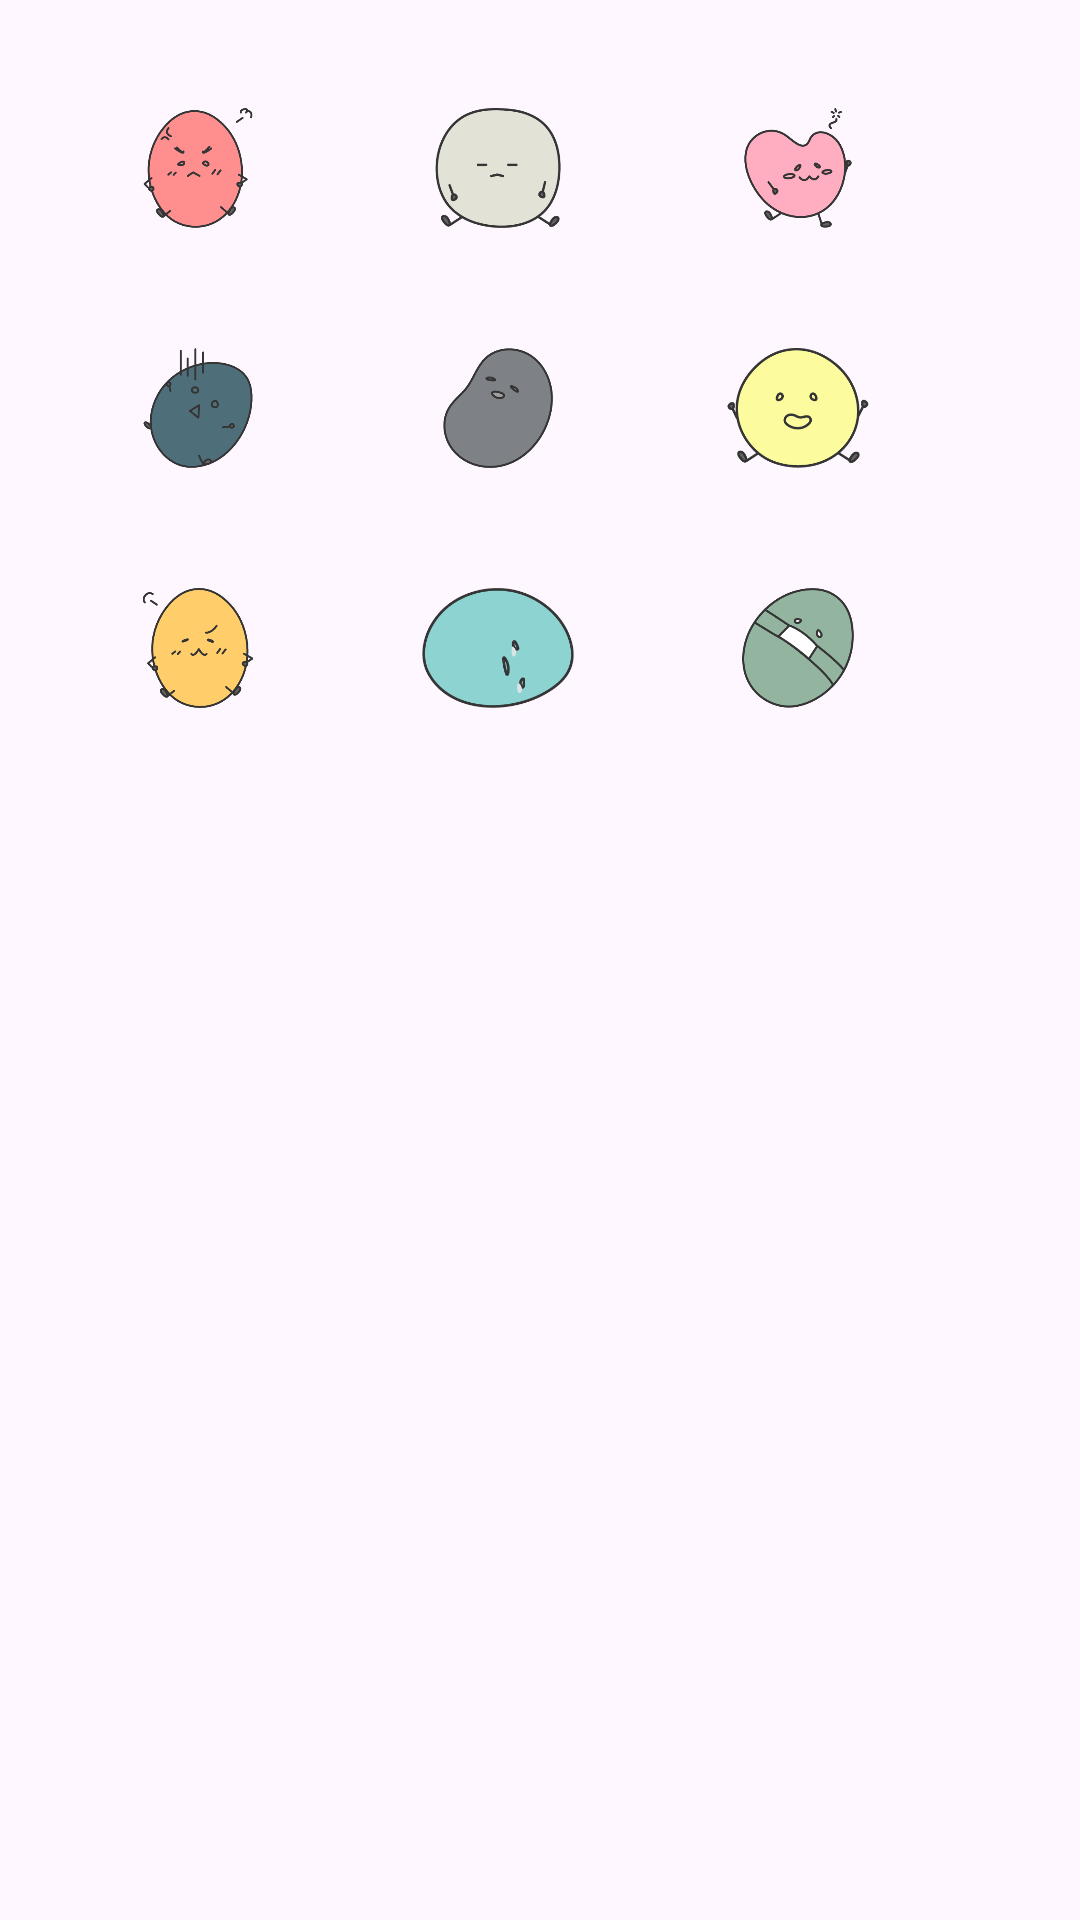

Android layout source for this screen:
<!-- AndroidManifest.xml: application theme Theme.GoodJob -->
<!-- res/layout/mood_dialog.xml -->
<GridLayout
    xmlns:android="http://schemas.android.com/apk/res/android"
    android:layout_width="match_parent"
    android:layout_height="match_parent"
    android:columnCount="3"
    android:rowCount="3"
    android:padding="16dp">


    <ImageView
        android:id="@+id/mood_angry"
        android:layout_width="100dp"
        android:layout_height="80dp"
        android:padding="20dp"
        android:src="@drawable/emoji_angry"
        android:onClick="onExpressionClick"/>
    <ImageView
        android:id="@+id/mood_basic"
        android:layout_width="100dp"
        android:layout_height="80dp"
        android:padding="20dp"
        android:src="@drawable/emoji_basic"
        android:onClick="onExpressionClick"/>
    <ImageView
        android:id="@+id/mood_best"
        android:layout_width="100dp"
        android:layout_height="80dp"
        android:padding="20dp"
        android:src="@drawable/emoji_best"
        android:onClick="onExpressionClick"/>
    <ImageView
        android:id="@+id/mood_dejected"
        android:layout_width="100dp"
        android:layout_height="80dp"
        android:padding="20dp"
        android:src="@drawable/emoji_dejected"
        android:onClick="onExpressionClick"/>
    <ImageView
        android:id="@+id/mood_depression"
        android:layout_width="100dp"
        android:layout_height="80dp"
        android:padding="20dp"
        android:src="@drawable/emoji_depression"
        android:onClick="onExpressionClick"/>
    <ImageView
        android:id="@+id/mood_happy"
        android:layout_width="100dp"
        android:layout_height="80dp"
        android:padding="20dp"
        android:src="@drawable/emoji_happy"
        android:onClick="onExpressionClick"/>
    <ImageView
        android:id="@+id/mood_proud"
        android:layout_width="100dp"
        android:layout_height="80dp"
        android:padding="20dp"
        android:src="@drawable/emoji_proud"
        android:onClick="onExpressionClick"/>
    <ImageView
        android:id="@+id/mood_sad"
        android:layout_width="100dp"
        android:layout_height="80dp"
        android:padding="20dp"
        android:src="@drawable/emoji_sad"
        android:onClick="onExpressionClick"/>
    <ImageView
        android:id="@+id/mood_sick"
        android:layout_width="100dp"
        android:layout_height="80dp"
        android:padding="20dp"
        android:src="@drawable/emoji_sick"
        android:onClick="onExpressionClick"/>



</GridLayout>
<!-- resources referenced by this layout -->
<resources>
  <!-- drawable emoji_angry: png bitmap (drawable, 12607 bytes) -->
  <!-- drawable emoji_basic: png bitmap (drawable, 8608 bytes) -->
  <!-- drawable emoji_best: png bitmap (drawable, 11603 bytes) -->
  <!-- drawable emoji_dejected: png bitmap (drawable, 10670 bytes) -->
  <!-- drawable emoji_depression: png bitmap (drawable, 8767 bytes) -->
  <!-- drawable emoji_happy: png bitmap (drawable, 10337 bytes) -->
  <!-- drawable emoji_proud: png bitmap (drawable, 11661 bytes) -->
  <!-- drawable emoji_sad: png bitmap (drawable, 7825 bytes) -->
  <!-- drawable emoji_sick: png bitmap (drawable, 12213 bytes) -->
  <style name="Theme.GoodJob" parent="Base.Theme.GoodJob" />
  <style name="Base.Theme.GoodJob" parent="Theme.Material3.DayNight.NoActionBar">
          
          
      </style>
</resources>
